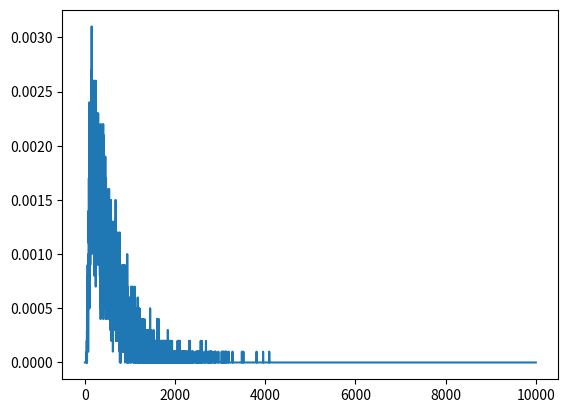
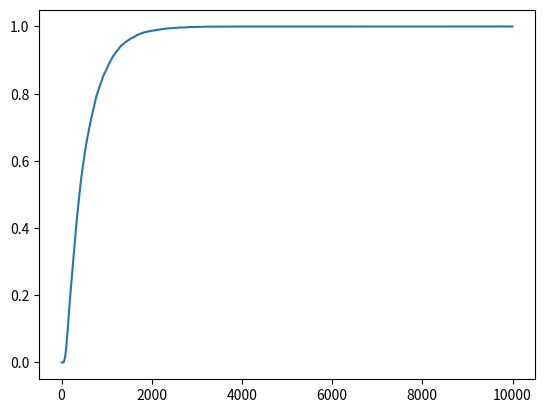

Generate these figures, in order, with matplotlib:
import numpy as np
import math
import scipy.stats
import time

# Features ###################################################################
plotCharts = True # It controls graphical features (disable when run on HPC)
recordVideo = False # It slows down the script
recordTrajectories = True # It uses up memory

if plotCharts:
    import matplotlib.pyplot as plt
    from matplotlib.animation import FuncAnimation

# Parameters #################################################################
num_steps = 10000 # Number of steps
Dm = 0.1  # Diffusion for particles moving in the porous matrix
Df = 0.1  # Diffusion for particles moving in the fracture
dt = 1 # Time step
meanEta = 0 # Spatial jump distribution paramenter
stdEta = 1 # Spatial jump distribution paramenter
meanCross = 0 # Crossing probability parameter
stdCross = 1 # Crossing probability parameter
num_particles = int(1e4) # Number of particles in the simulation
uby = 1 # Vertical Upper Boundary
lby = -1 # Vertical Lower Boundary
lbx = 0 # Horizontal Left Boundary
rbx = 10 # Horizontal Right Boundary
init_shift = 0 # It aggregates the initial positions of the particles around the centre of the domain
reflectedInward = 90 # Percentage of impacts from the fracture reflected again into the fracture
reflectedOutward = 30 # Percentage of impacts from the porous matrix reflected again into the porous matrix
animatedParticle = 0 # Index of the particle whose trajectory will be animated
fTstp = 0 # First time step to be recorded in the video
lTstp = 90 # Final time step to appear in the video

noiseMatrix = np.sqrt(2*Dm*dt)  # Strength of the noise term for particle in the porous matrix
noiseFracture = np.sqrt(2*Df*dt)  # Strength of the noise term for particle in the fracture
crossOut = scipy.stats.norm.ppf(reflectedInward/100)
crossIn = scipy.stats.norm.ppf(reflectedOutward/100)
# inFraRbx = [False for _ in range(num_particles)]
bc_time = []

bouncesBackIn = 0
bouncesBackOut = 0
crossInToOut = 0
crossOutToIn = 0
staysIn = 0
staysOut = 0
outsideFractureUp = False
outsideFractureDown = False

start_time = time.time()
# If recording trajectories is enabled #############################################
# Initialize arrays to store position data
x = np.zeros(num_particles)
y = np.linspace(lby+init_shift, uby-init_shift, num_particles)

# Simulate Langevin dynamics
i = 0
t = 0
pdf_part = []
while t<num_steps*dt:

   t = t + dt

   isIn = x<rbx

   x[isIn] = x[isIn] + np.sqrt(2*Dm*dt)*np.random.normal(meanEta, stdEta, np.sum(isIn))
   y[isIn] = y[isIn] + np.sqrt(2*Dm*dt)*np.random.normal(meanEta, stdEta, np.sum(isIn))

   x = np.where(x<lbx, -x+2*lbx, x)   
   y = np.where(y>uby, -y+2*uby, y)
   y = np.where(y<lby, -y+2*lby, y)

   # y[y<lby] = -y + 2*lby
   pdf_part.append(sum(x[isIn]>rbx)) 

end_time = time.time()
execution_time = end_time - start_time

time = np.linspace(dt, t, len(pdf_part))
pdf_part = np.asarray(pdf_part)
plt.plot(time, pdf_part/num_particles)
plt.show()
plt.plot(time, np.cumsum(pdf_part)/num_particles)
plt.show()

print(f"Execution time: {execution_time:.6f} seconds")
